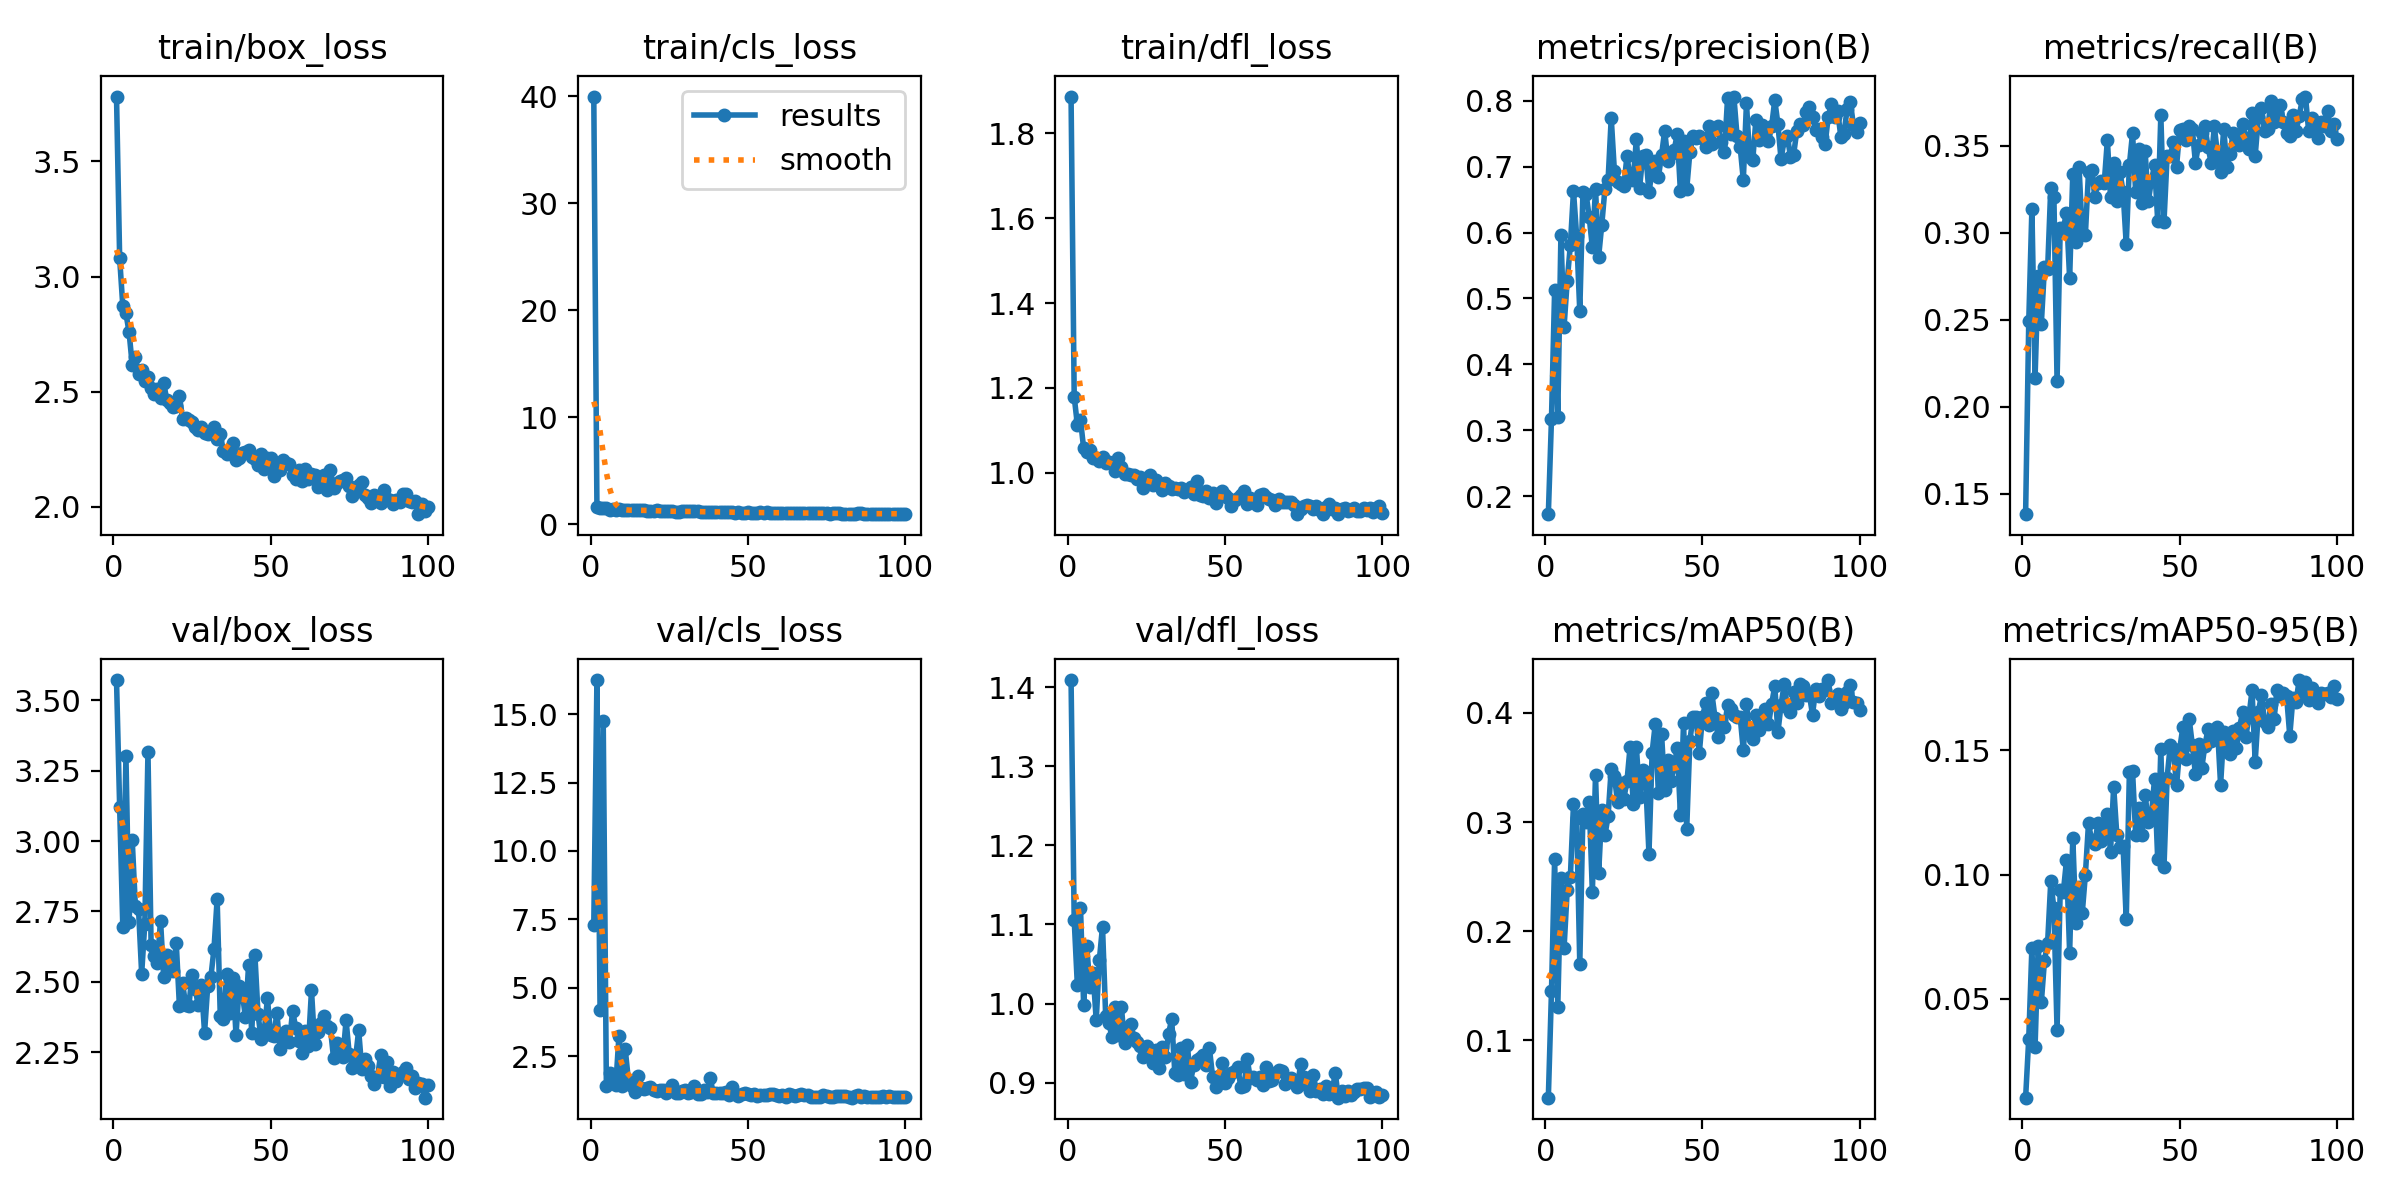

Source data for this figure (header and first rows):
epoch, train/box_loss, train/cls_loss, train/dfl_loss, metrics/precision(B), metrics/recall(B), metrics/mAP50(B), metrics/mAP50-95(B), val/box_loss, val/cls_loss, val/dfl_loss, lr/pg0, lr/pg1, lr/pg2
1, 3.782, 39.96, 1.887, 0.1726, 0.1382, 0.0476, 0.01022, 3.572, 7.297, 1.409, 0.07048, 0.00328, 0.00328
2, 3.079, 1.602, 1.179, 0.3173, 0.249, 0.1451, 0.03401, 3.122, 16.25, 1.106, 0.04041, 0.006548, 0.006548
3, 2.872, 1.5, 1.114, 0.5124, 0.3138, 0.2661, 0.07059, 2.696, 4.175, 1.024, 0.01028, 0.00975, 0.00975
4, 2.84, 1.472, 1.125, 0.3197, 0.2164, 0.1304, 0.03045, 3.301, 14.75, 1.121, 0.009703, 0.009703, 0.009703
5, 2.758, 1.483, 1.058, 0.5958, 0.2751, 0.2485, 0.07111, 2.712, 1.416, 0.9985, 0.009703, 0.009703, 0.009703
6, 2.616, 1.367, 1.048, 0.457, 0.2477, 0.1845, 0.04862, 3.002, 1.872, 1.072, 0.009604, 0.009604, 0.009604
7, 2.651, 1.379, 1.054, 0.5265, 0.2803, 0.2377, 0.06534, 2.769, 1.57, 1.021, 0.009505, 0.009505, 0.009505
8, 2.576, 1.333, 1.035, 0.581, 0.279, 0.2493, 0.07259, 2.758, 1.438, 1.039, 0.009406, 0.009406, 0.009406
9, 2.596, 1.381, 1.034, 0.6628, 0.326, 0.3163, 0.09722, 2.529, 3.235, 0.979, 0.009307, 0.009307, 0.009307
10, 2.546, 1.321, 1.027, 0.595, 0.3207, 0.3038, 0.08637, 2.707, 1.406, 1.056, 0.009208, 0.009208, 0.009208
11, 2.565, 1.292, 1.038, 0.4806, 0.2147, 0.17, 0.03756, 3.316, 2.749, 1.097, 0.009109, 0.009109, 0.009109
12, 2.516, 1.308, 1.024, 0.6614, 0.3025, 0.3071, 0.09378, 2.631, 1.632, 0.985, 0.00901, 0.00901, 0.00901
13, 2.489, 1.278, 1.025, 0.6586, 0.3025, 0.2997, 0.09302, 2.593, 1.412, 0.976, 0.008911, 0.008911, 0.008911
14, 2.51, 1.282, 1.024, 0.6234, 0.3116, 0.3182, 0.1057, 2.568, 1.186, 0.9579, 0.008812, 0.008812, 0.008812
15, 2.474, 1.279, 1.006, 0.5776, 0.2738, 0.2357, 0.06856, 2.717, 1.79, 0.9955, 0.008713, 0.008713, 0.008713
16, 2.54, 1.335, 1.036, 0.6664, 0.3338, 0.3428, 0.1148, 2.515, 1.351, 0.9599, 0.008614, 0.008614, 0.008614
17, 2.462, 1.332, 1.015, 0.5636, 0.2947, 0.253, 0.08047, 2.595, 1.308, 0.9961, 0.008515, 0.008515, 0.008515
18, 2.451, 1.274, 0.9975, 0.6122, 0.3376, 0.311, 0.0949, 2.561, 1.35, 0.9507, 0.008416, 0.008416, 0.008416
19, 2.434, 1.265, 0.9968, 0.6668, 0.2999, 0.2877, 0.08434, 2.539, 1.377, 0.9705, 0.008317, 0.008317, 0.008317
20, 2.438, 1.247, 0.9942, 0.6797, 0.2988, 0.3055, 0.09988, 2.637, 1.265, 0.9748, 0.008218, 0.008218, 0.008218
21, 2.482, 1.303, 0.9948, 0.7739, 0.3347, 0.3488, 0.1206, 2.415, 1.223, 0.9568, 0.008119, 0.008119, 0.008119
22, 2.384, 1.226, 0.9866, 0.6937, 0.3364, 0.342, 0.1138, 2.495, 1.274, 0.951, 0.00802, 0.00802, 0.00802
23, 2.386, 1.236, 0.9893, 0.6763, 0.3207, 0.3187, 0.1122, 2.417, 1.248, 0.9463, 0.007921, 0.007921, 0.007921
24, 2.376, 1.198, 0.9648, 0.6731, 0.3286, 0.3359, 0.1209, 2.413, 1.136, 0.9321, 0.007822, 0.007822, 0.007822
25, 2.369, 1.215, 0.9821, 0.6701, 0.3299, 0.3214, 0.1135, 2.524, 1.299, 0.9463, 0.007723, 0.007723, 0.007723
26, 2.345, 1.221, 0.9948, 0.7159, 0.3286, 0.3372, 0.1167, 2.475, 1.444, 0.942, 0.007624, 0.007624, 0.007624
27, 2.333, 1.176, 0.9719, 0.6839, 0.3533, 0.3689, 0.1242, 2.417, 1.147, 0.9255, 0.007525, 0.007525, 0.007525
28, 2.348, 1.174, 0.9826, 0.6804, 0.3207, 0.3162, 0.1091, 2.488, 1.165, 0.942, 0.007426, 0.007426, 0.007426
29, 2.322, 1.186, 0.9738, 0.7423, 0.3403, 0.3687, 0.1354, 2.32, 1.207, 0.9184, 0.007327, 0.007327, 0.007327
30, 2.315, 1.184, 0.9606, 0.6674, 0.3181, 0.3231, 0.116, 2.484, 1.244, 0.9446, 0.007228, 0.007228, 0.007228
31, 2.325, 1.199, 0.9761, 0.7155, 0.3351, 0.3477, 0.1111, 2.516, 1.157, 0.9323, 0.007129, 0.007129, 0.007129
32, 2.348, 1.222, 0.9684, 0.718, 0.3233, 0.3348, 0.1113, 2.617, 1.199, 0.9622, 0.00703, 0.00703, 0.00703
33, 2.295, 1.186, 0.9622, 0.6612, 0.2933, 0.271, 0.08193, 2.794, 1.388, 0.9801, 0.006931, 0.006931, 0.006931
34, 2.316, 1.196, 0.965, 0.6939, 0.339, 0.3635, 0.1411, 2.377, 1.11, 0.9121, 0.006832, 0.006832, 0.006832
35, 2.241, 1.154, 0.9622, 0.7087, 0.3572, 0.3898, 0.1416, 2.368, 1.101, 0.9096, 0.006733, 0.006733, 0.006733
36, 2.232, 1.136, 0.9651, 0.6845, 0.3233, 0.3263, 0.116, 2.526, 1.246, 0.9442, 0.006634, 0.006634, 0.006634
37, 2.24, 1.153, 0.9548, 0.7172, 0.3481, 0.3808, 0.1267, 2.388, 1.194, 0.9112, 0.006535, 0.006535, 0.006535
38, 2.277, 1.144, 0.9589, 0.7549, 0.3173, 0.3297, 0.1157, 2.515, 1.699, 0.9473, 0.006436, 0.006436, 0.006436
39, 2.203, 1.155, 0.9657, 0.7087, 0.3468, 0.3567, 0.1321, 2.311, 1.143, 0.9015, 0.006337, 0.006337, 0.006337
40, 2.213, 1.129, 0.9502, 0.7198, 0.3181, 0.338, 0.1212, 2.484, 1.163, 0.9228, 0.006238, 0.006238, 0.006238
41, 2.233, 1.158, 0.982, 0.725, 0.3299, 0.3514, 0.1236, 2.458, 1.153, 0.9293, 0.006139, 0.006139, 0.006139
42, 2.24, 1.136, 0.9481, 0.7498, 0.339, 0.3677, 0.1386, 2.374, 1.135, 0.9317, 0.00604, 0.00604, 0.00604
43, 2.245, 1.138, 0.9447, 0.6624, 0.3069, 0.3066, 0.1062, 2.56, 1.176, 0.9353, 0.005941, 0.005941, 0.005941
44, 2.217, 1.161, 0.9581, 0.7384, 0.3677, 0.3908, 0.1506, 2.317, 1.09, 0.9227, 0.005842, 0.005842, 0.005842
45, 2.209, 1.112, 0.9416, 0.666, 0.3064, 0.2936, 0.103, 2.597, 1.38, 0.9436, 0.005743, 0.005743, 0.005743
46, 2.18, 1.083, 0.9516, 0.7216, 0.3442, 0.3743, 0.1389, 2.385, 1.119, 0.9079, 0.005644, 0.005644, 0.005644
47, 2.228, 1.101, 0.928, 0.7469, 0.3442, 0.3963, 0.1522, 2.296, 1.047, 0.8949, 0.005545, 0.005545, 0.005545
48, 2.162, 1.086, 0.9422, 0.7439, 0.352, 0.3962, 0.1497, 2.328, 1.098, 0.9082, 0.005446, 0.005446, 0.005446
49, 2.21, 1.089, 0.9575, 0.7466, 0.3381, 0.3629, 0.1359, 2.441, 1.139, 0.9256, 0.005347, 0.005347, 0.005347
50, 2.213, 1.112, 0.9488, 0.7437, 0.3594, 0.3961, 0.1505, 2.311, 1.099, 0.8993, 0.005248, 0.005248, 0.005248
51, 2.133, 1.088, 0.9415, 0.7299, 0.3598, 0.4085, 0.1593, 2.308, 1.091, 0.9065, 0.005149, 0.005149, 0.005149
52, 2.165, 1.063, 0.9224, 0.7613, 0.3534, 0.389, 0.1463, 2.389, 1.096, 0.9118, 0.00505, 0.00505, 0.00505
53, 2.162, 1.061, 0.9356, 0.7341, 0.3612, 0.4177, 0.1627, 2.26, 1.034, 0.9148, 0.004951, 0.004951, 0.004951
54, 2.201, 1.109, 0.9416, 0.7564, 0.3598, 0.3955, 0.1523, 2.306, 1.06, 0.9202, 0.004852, 0.004852, 0.004852
55, 2.189, 1.08, 0.9483, 0.7625, 0.3403, 0.3781, 0.1404, 2.325, 1.094, 0.8942, 0.004753, 0.004753, 0.004753
56, 2.187, 1.112, 0.9564, 0.7373, 0.3507, 0.3922, 0.1525, 2.285, 1.069, 0.8956, 0.004654, 0.004654, 0.004654
57, 2.137, 1.07, 0.9261, 0.7221, 0.3572, 0.3866, 0.1427, 2.397, 1.102, 0.9301, 0.004555, 0.004555, 0.004555
58, 2.119, 1.057, 0.9409, 0.8045, 0.3612, 0.4069, 0.1519, 2.335, 1.104, 0.9056, 0.004456, 0.004456, 0.004456
59, 2.161, 1.072, 0.9333, 0.749, 0.3494, 0.4036, 0.1584, 2.289, 1.064, 0.9071, 0.004357, 0.004357, 0.004357
60, 2.113, 1.044, 0.924, 0.8065, 0.3403, 0.3977, 0.1537, 2.246, 1.04, 0.9037, 0.004258, 0.004258, 0.004258
... 40 more rows
